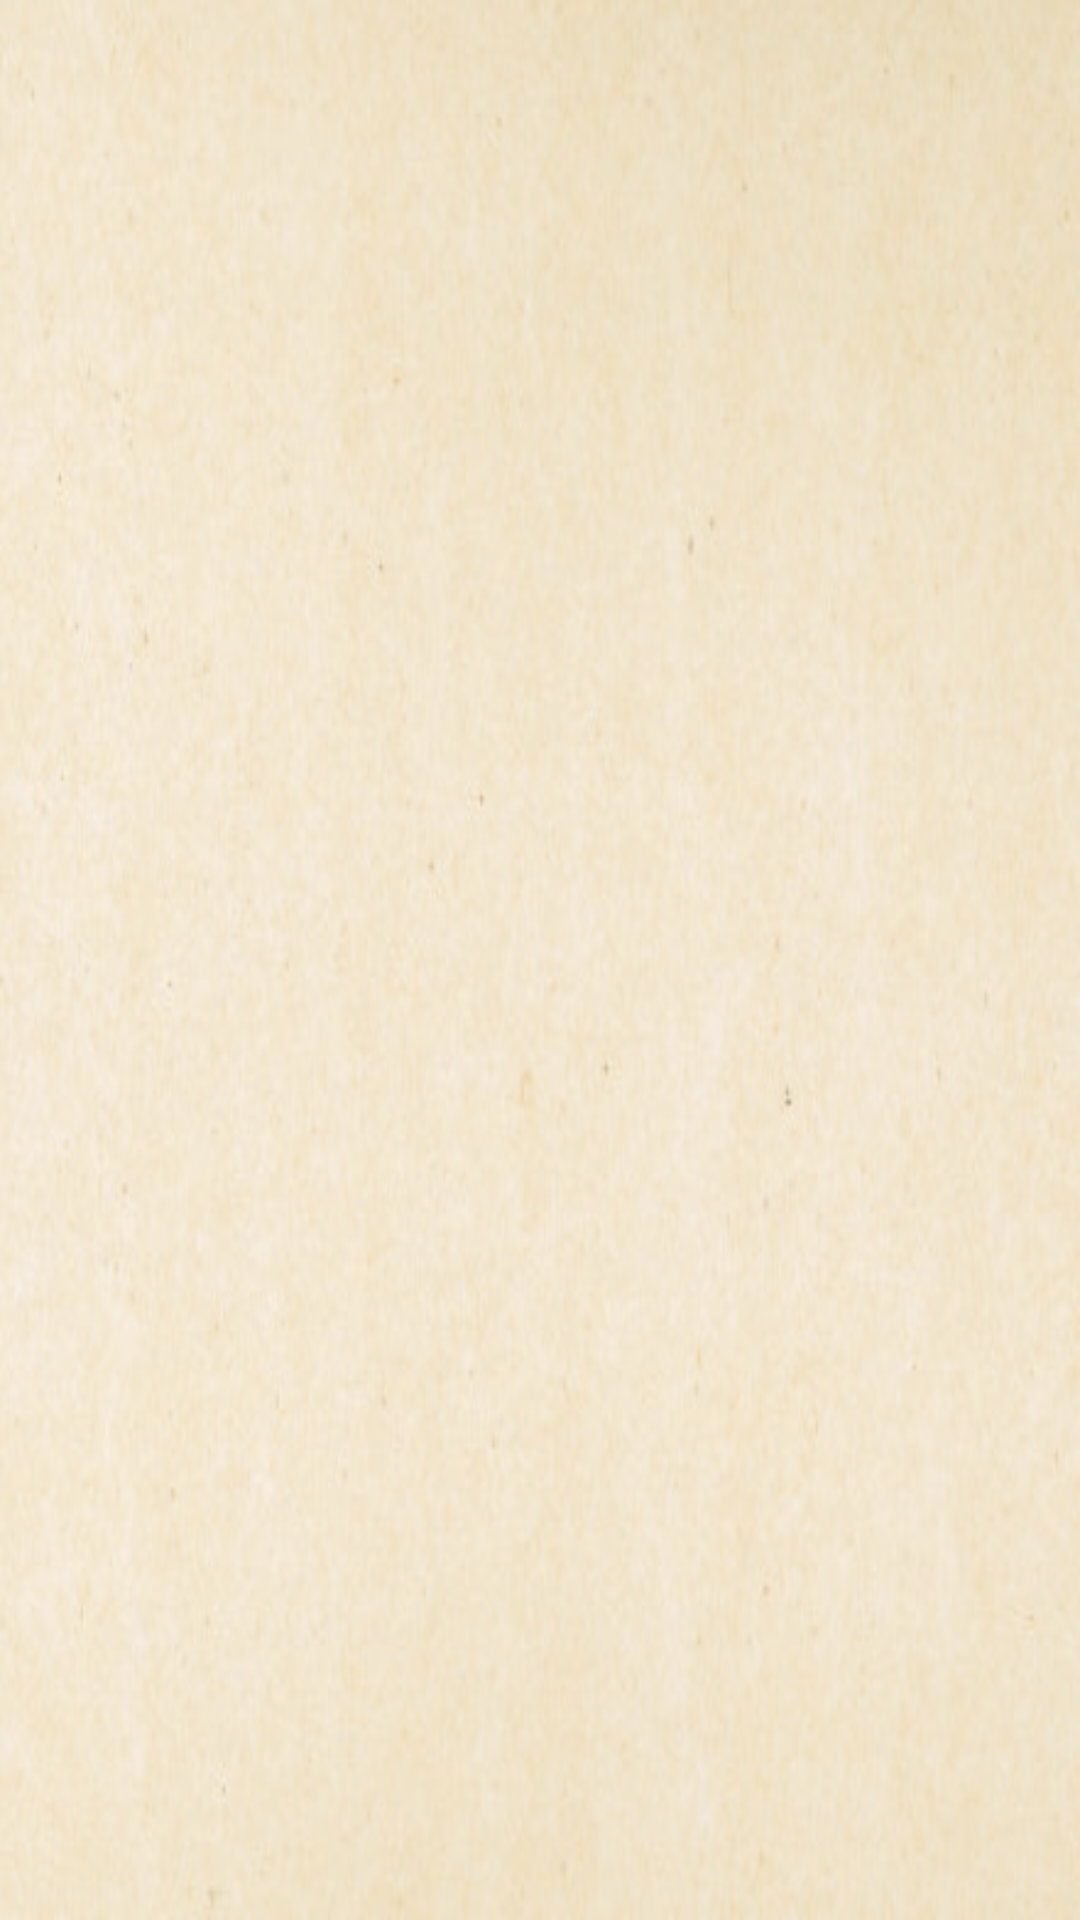

Reconstruct the res/layout file that produces this screen, plus the resources it refers to.
<!-- AndroidManifest.xml: application theme WhiteTheme -->
<!-- res/layout/activity_splash.xml -->
<?xml version="1.0" encoding="utf-8"?>
<layout xmlns:android="http://schemas.android.com/apk/res/android"
    xmlns:app="http://schemas.android.com/apk/res-auto">

    <data>
        <variable
            name="viewModel"
            type="com.yeonkyu.blindcommunity2.ui.login.LoginViewModel" />
    </data>

    <androidx.constraintlayout.widget.ConstraintLayout
        android:layout_width="match_parent"
        android:layout_height="match_parent"
        android:background="@drawable/bg_yellow_paper">

        <ImageView
            android:id="@+id/splash_logo_img"
            android:layout_width="160dp"
            android:layout_height="160dp"
            app:layout_constraintTop_toTopOf="parent"
            app:layout_constraintBottom_toBottomOf="parent"
            app:layout_constraintStart_toStartOf="parent"
            app:layout_constraintEnd_toEndOf="parent"
            android:src="@drawable/icn_yellow_thumb"/>

    </androidx.constraintlayout.widget.ConstraintLayout>

</layout>
<!-- resources referenced by this layout -->
<resources>
  <!-- drawable bg_yellow_paper: png bitmap (drawable, 251227 bytes) -->
  <style name="WhiteTheme" parent="Theme.AppCompat.Light.NoActionBar">
          <item name="colorPrimaryDark">@color/white</item>
          <item name="android:windowLightStatusBar">true</item>
          <item name="colorPrimary">@color/primary</item>
          <item name="colorPrimaryVariant">@color/primary</item>
      </style>
  <color name="white">#FFFFFFFF</color>
  <color name="primary">#ff9500</color>
</resources>
